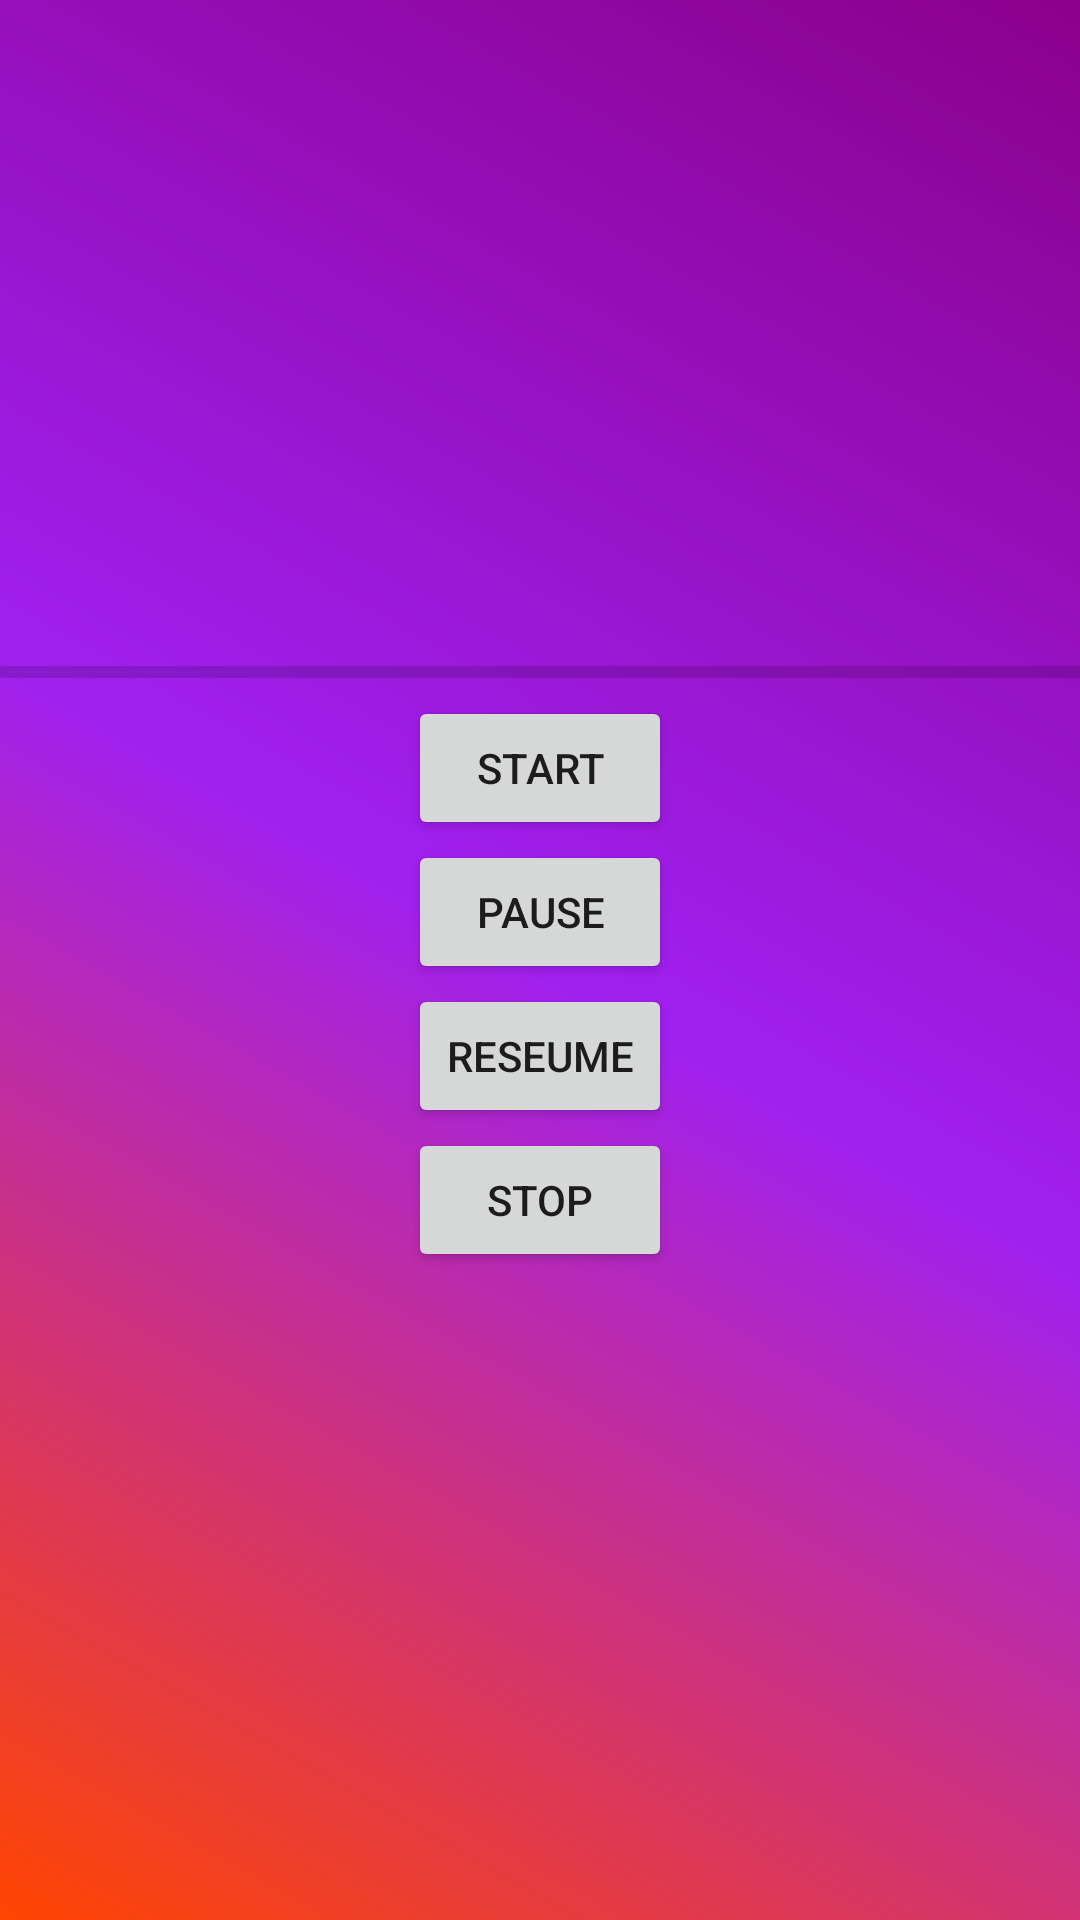

Android layout source for this screen:
<!-- AndroidManifest.xml: application theme Theme.MUSIQAL -->
<!-- res/layout/activity_test.xml -->
<?xml version="1.0" encoding="utf-8"?>
<layout xmlns:android="http://schemas.android.com/apk/res/android"
    xmlns:app="http://schemas.android.com/apk/res-auto"
    xmlns:tools="http://schemas.android.com/tools">

    <data>

    </data>

    <LinearLayout
        android:layout_width="match_parent"
        android:layout_height="match_parent"
        android:background="@drawable/appbar_background"
        android:orientation="vertical"
        android:gravity="center"
        tools:context=".ui.Test">


        <ProgressBar
            android:id="@+id/progressBar"
            style="?android:attr/progressBarStyleHorizontal"
            android:layout_width="match_parent"
            android:layout_height="wrap_content"
            android:progress="0"
            android:theme="@style/GrayButton"
            android:layout_margin="@dimen/_10sdp"
            />

        <Button
            android:id="@+id/btnStart"
            android:layout_width="wrap_content"
            android:layout_height="wrap_content"
            android:text="start"

            />

        <Button
            android:id="@+id/btnPause"
            android:layout_width="wrap_content"
            android:layout_height="wrap_content"
            android:text="pause" />
        <Button
            android:id="@+id/btnReseum"
            android:layout_width="wrap_content"
            android:layout_height="wrap_content"
            android:text="reseume" />
        <Button
            android:id="@+id/btnStop"
            android:layout_width="wrap_content"
            android:layout_height="wrap_content"
            android:text="stop" />


    </LinearLayout>
</layout>
<!-- resources referenced by this layout -->
<resources>
  <!-- drawable appbar_background (drawable) -->
  <?xml version="1.0" encoding="utf-8"?>
  <layer-list xmlns:android="http://schemas.android.com/apk/res/android">
      
      <item>
          <shape android:shape="rectangle">
              <solid android:color="#8B0000" /> 
          </shape>
      </item>
  
      <item>
          <shape android:shape="rectangle">
              <gradient
                  android:angle="45"
                  android:centerColor="#A020F0"
                  android:endColor="#8B008B"
                  android:startColor="#FF4500" />
          </shape>
      </item>
  </layer-list>
  <style name="GrayButton" parent="Theme.MaterialComponents.Light.NoActionBar">
          
          <item name="colorPrimary">@color/dark_gray</item>
          <item name="colorPrimaryVariant">@color/black</item>
          <item name="colorOnPrimary">#D75127</item>
          
          <item name="colorSecondary">#D75127</item>
          <item name="colorSecondaryVariant">#D75127</item>
          <item name="colorOnSecondary">@color/black</item>
      </style>
  <style name="Theme.MUSIQAL" parent="Theme.MaterialComponents.Light.NoActionBar">
          
          <item name="colorPrimary">@color/black</item>
          <item name="colorPrimaryVariant">@color/black</item>
          <item name="colorOnPrimary">#D75127</item>
          
          <item name="colorSecondary">#D75127</item>
          <item name="colorSecondaryVariant">#D75127</item>
          <item name="colorOnSecondary">@color/black</item>
          
          <item name="android:statusBarColor" tools:targetApi="l">@android:color/transparent</item>
          
          <item name="colorControlHighlight">#D75127</item>
      </style>
  <color name="dark_gray">#212121</color>
  <color name="black">#000000</color>
</resources>
